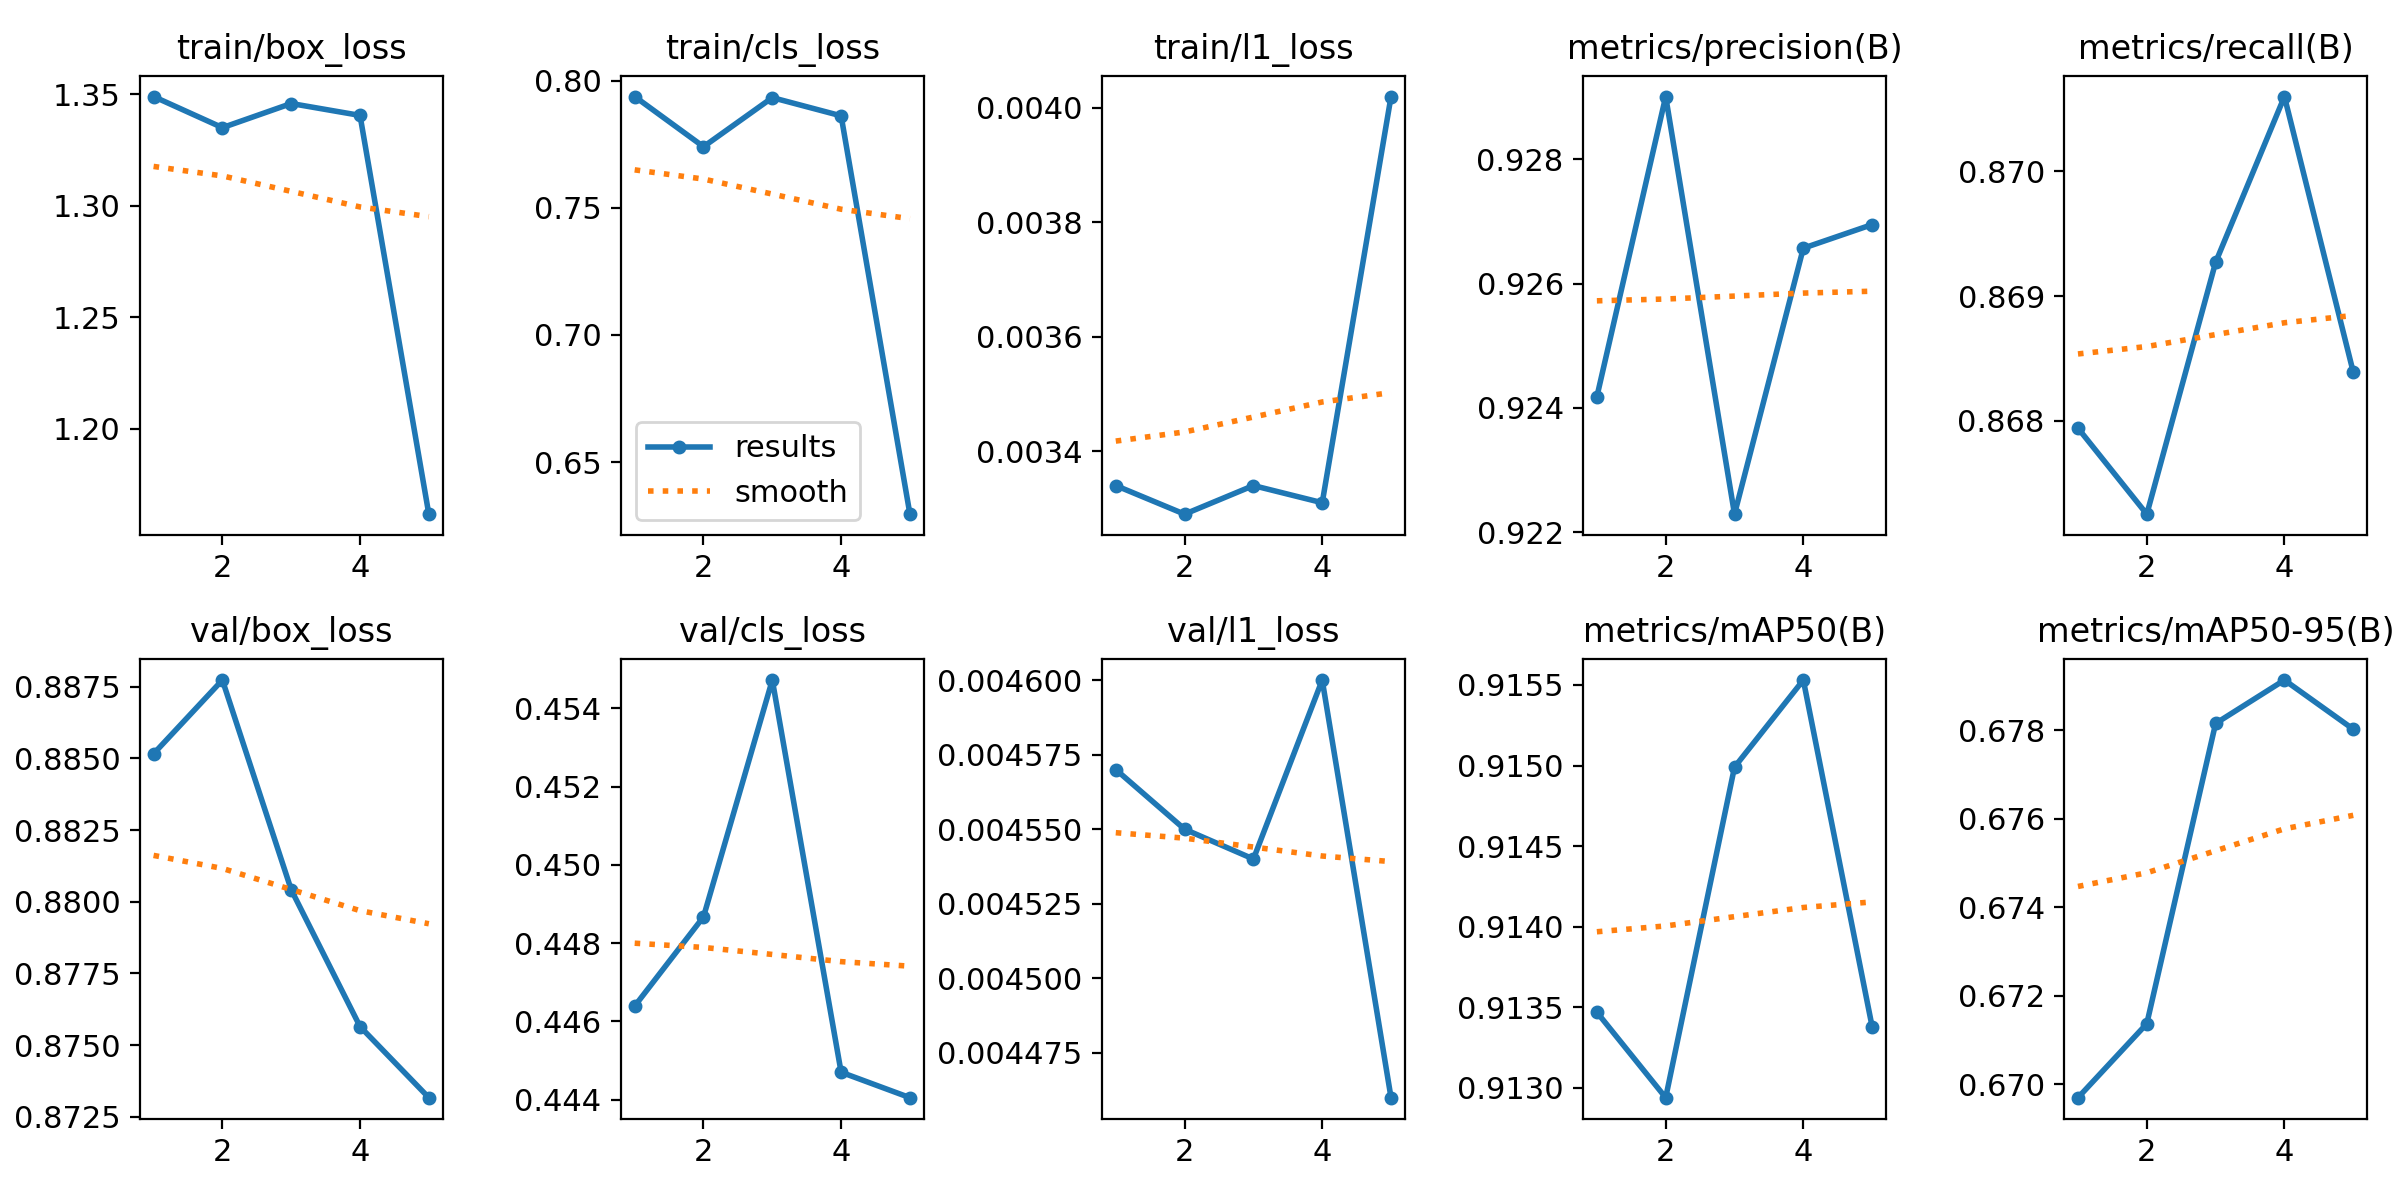

The table this chart was drawn from, first rows:
epoch, time, train/box_loss, train/cls_loss, train/l1_loss, metrics/precision(B), metrics/recall(B), metrics/mAP50(B), metrics/mAP50-95(B), val/box_loss, val/cls_loss, val/l1_loss, lr/pg0, lr/pg1, lr/pg2
1, 747.6, 1.349, 0.7937, 0.00334, 0.9242, 0.8679, 0.9135, 0.6697, 0.8852, 0.4464, 0.00457, 0.0009997, 0.0009997, 0.001031
2, 1489, 1.335, 0.774, 0.00329, 0.929, 0.8672, 0.9129, 0.6714, 0.8877, 0.4487, 0.00455, 0.000802, 0.000802, 0.000802
3, 2240, 1.346, 0.7933, 0.00334, 0.9223, 0.8693, 0.915, 0.6782, 0.8804, 0.4547, 0.00454, 0.000604, 0.000604, 0.000604
4, 3000, 1.34, 0.7862, 0.00331, 0.9266, 0.8706, 0.9155, 0.6791, 0.8757, 0.4447, 0.0046, 0.000406, 0.000406, 0.000406
5, 3733, 1.162, 0.6295, 0.00402, 0.927, 0.8684, 0.9134, 0.678, 0.8732, 0.4441, 0.00446, 0.000208, 0.000208, 0.000208
